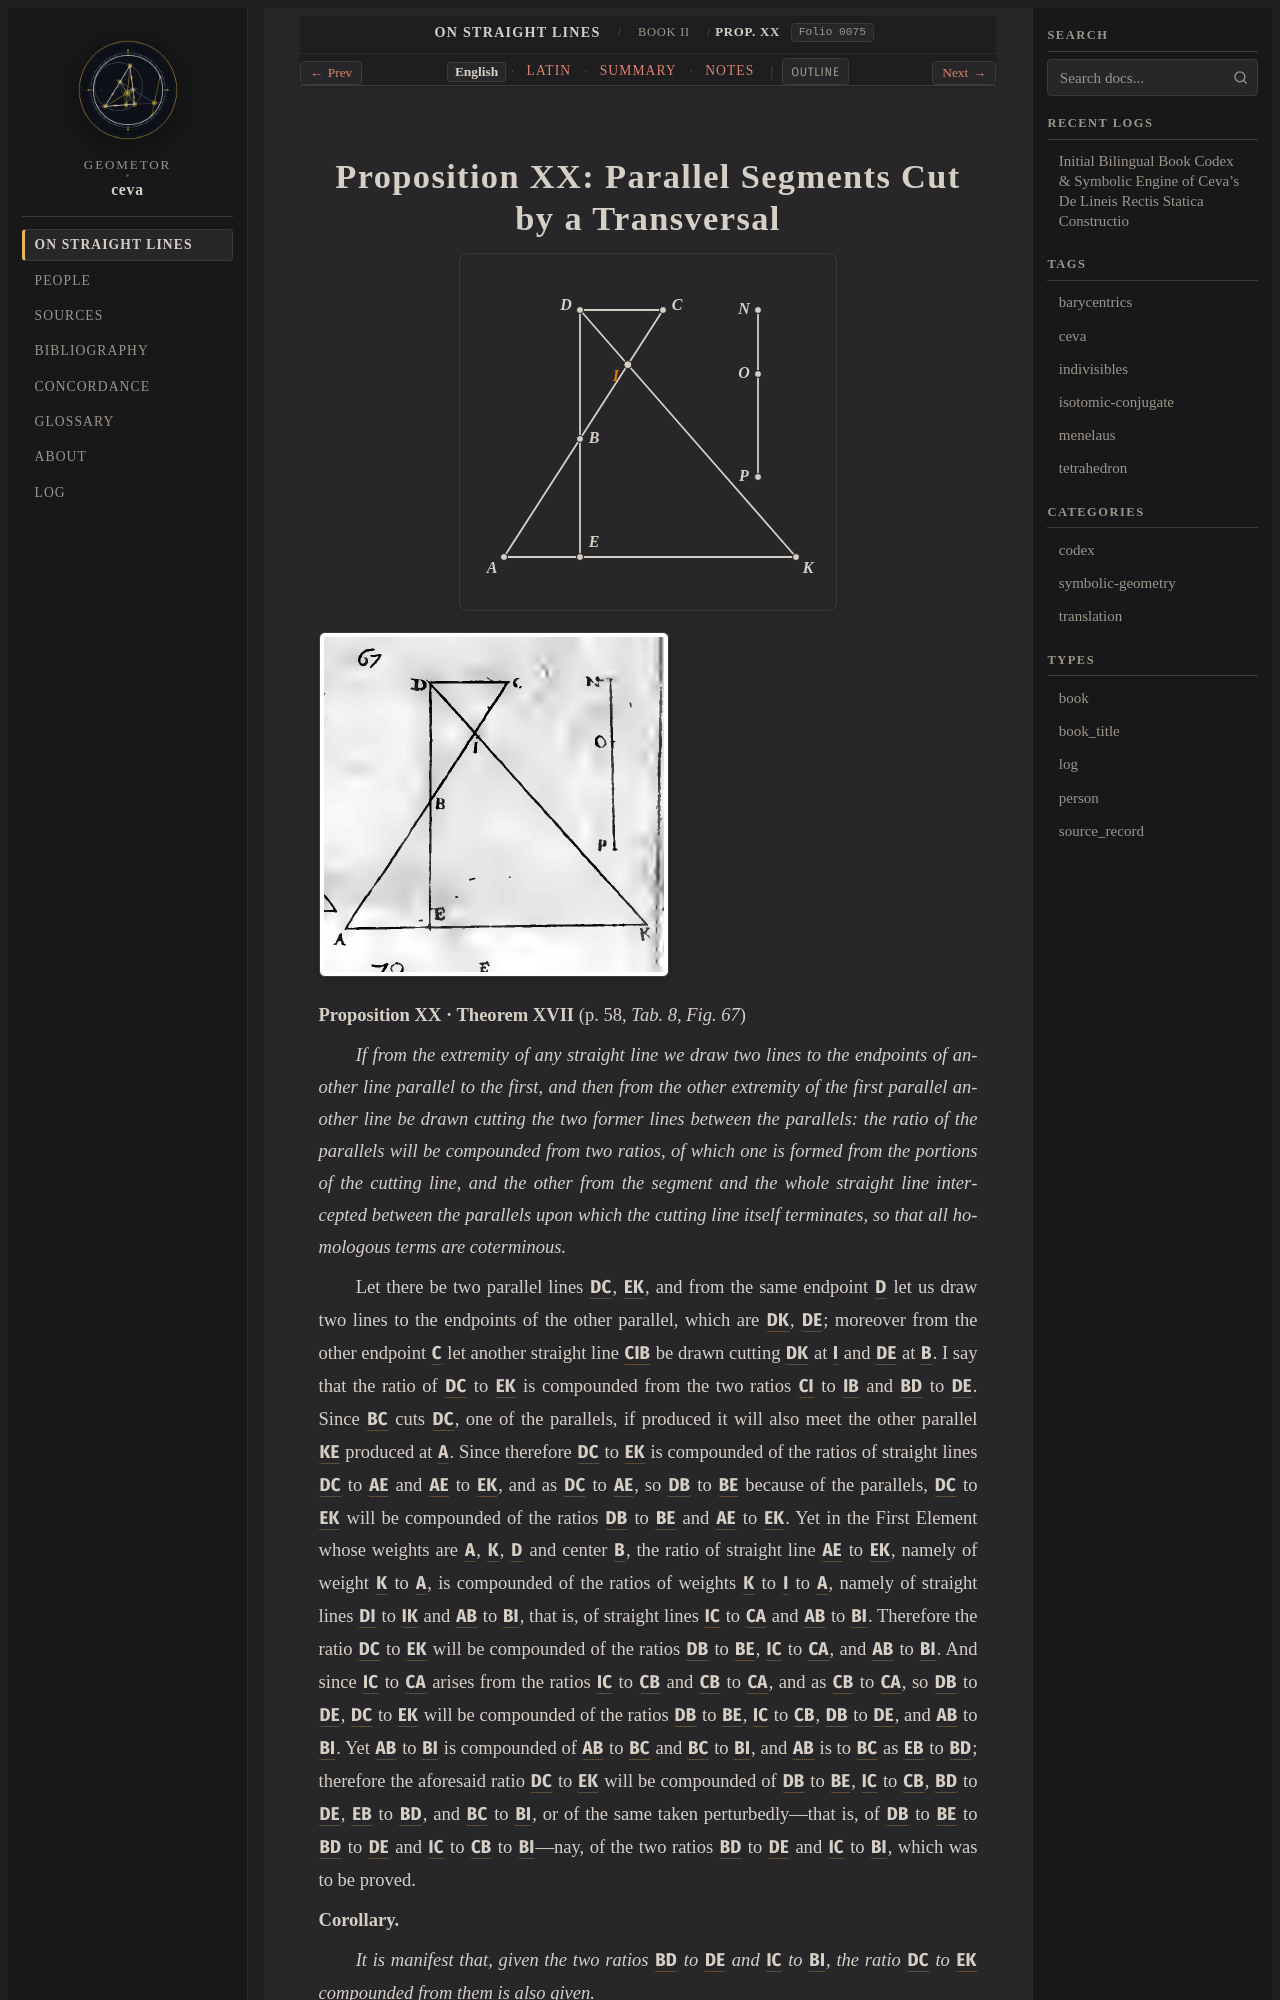

repository: geometor/ceva · page: de_lineis_rectis/liber_secundus/prop_20/index.html · generator: sphinx

:layout: book
:order: 21
:canonical_id: liber_secundus_prop_20
:breadcrumb_title: Prop. XX
:folio: 0075
:tracks: English: index | Latin: la | Summary: summary | Notes: notes

.. _liber-secundus-prop-20:
.. _liber-secundus-prop-20-en:
